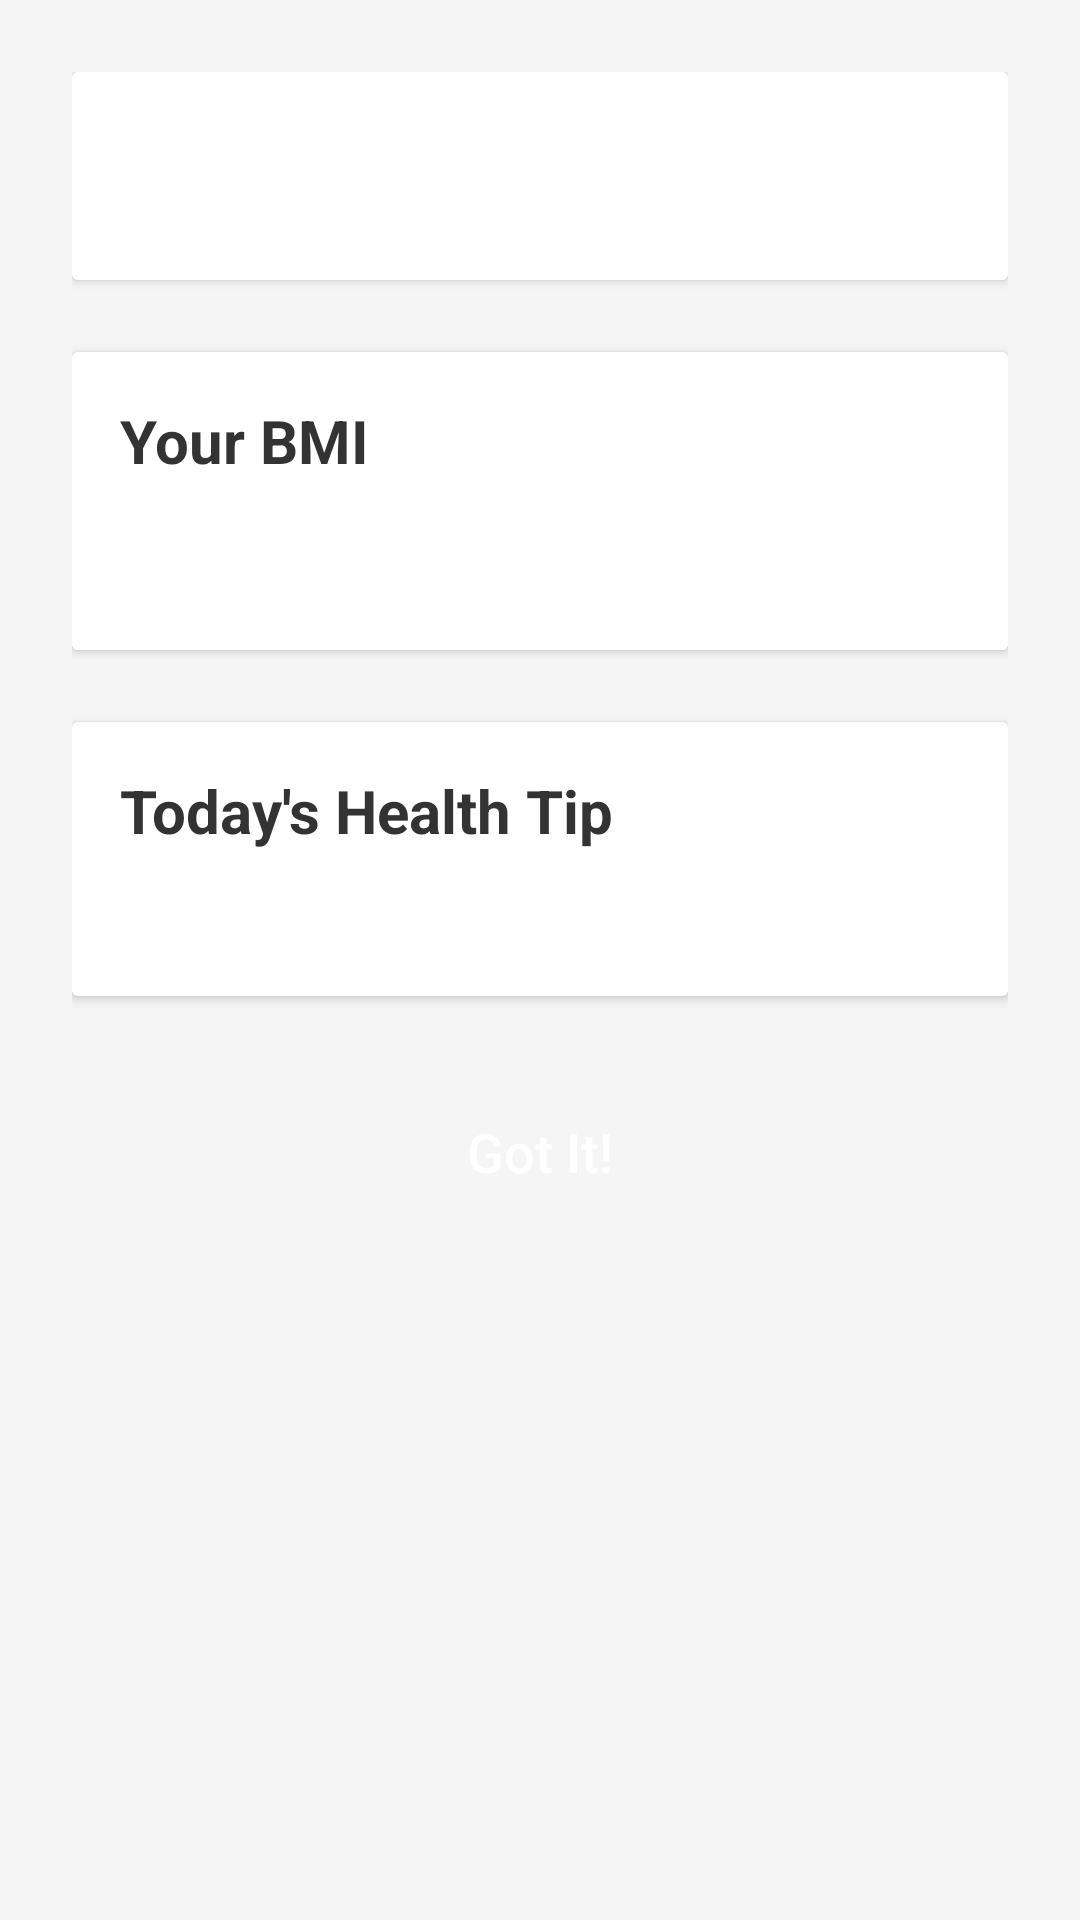

The Android layout XML behind this screen, and the referenced resources:
<!-- AndroidManifest.xml: application theme Theme.HealthTip -->
<!-- res/layout/activity_health_tip.xml -->
<?xml version="1.0" encoding="utf-8"?>
<ScrollView xmlns:android="http://schemas.android.com/apk/res/android"
    android:layout_width="match_parent"
    android:layout_height="match_parent"
    android:fillViewport="true">
<LinearLayout
    android:layout_width="match_parent"
    android:layout_height="match_parent"
    android:orientation="vertical"
    android:padding="24dp"
    android:background="#F5F5F5">

    <androidx.cardview.widget.CardView
        android:layout_width="match_parent"
        android:layout_height="wrap_content"
        android:elevation="4dp"
        android:layout_marginBottom="24dp">

        <TextView
            android:id="@+id/welcomeText"
            android:layout_width="match_parent"
            android:layout_height="wrap_content"
            android:textSize="28sp"
            android:textStyle="bold"
            android:textColor="#2196F3"
            android:padding="16dp"
            android:gravity="center"
            android:background="#FFFFFF"/>
    </androidx.cardview.widget.CardView>

    <androidx.cardview.widget.CardView
        android:layout_width="match_parent"
        android:layout_height="wrap_content"
        android:elevation="4dp"
        android:layout_marginBottom="24dp">

        <LinearLayout
            android:layout_width="match_parent"
            android:layout_height="wrap_content"
            android:orientation="vertical"
            android:padding="16dp"
            android:background="#FFFFFF">

            <TextView
                android:layout_width="match_parent"
                android:layout_height="wrap_content"
                android:text="Your BMI"
                android:textSize="20sp"
                android:textStyle="bold"
                android:textColor="#333333"
                android:layout_marginBottom="8dp"/>

            <TextView
                android:id="@+id/bmiText"
                android:layout_width="match_parent"
                android:layout_height="wrap_content"
                android:textSize="24sp"
                android:textColor="#4CAF50"
                android:textStyle="bold"/>
        </LinearLayout>
    </androidx.cardview.widget.CardView>

    <androidx.cardview.widget.CardView
        android:layout_width="match_parent"
        android:layout_height="wrap_content"
        android:elevation="4dp">

        <LinearLayout
            android:layout_width="match_parent"
            android:layout_height="wrap_content"
            android:orientation="vertical"
            android:padding="16dp"
            android:background="#FFFFFF">

            <TextView
                android:layout_width="match_parent"
                android:layout_height="wrap_content"
                android:text="Today's Health Tip"
                android:textSize="20sp"
                android:textStyle="bold"
                android:textColor="#333333"
                android:layout_marginBottom="8dp"/>

            <TextView
                android:id="@+id/healthTipText"
                android:layout_width="match_parent"
                android:layout_height="wrap_content"
                android:textSize="18sp"
                android:textColor="#666666"
                android:lineSpacingExtra="8dp"/>
        </LinearLayout>
    </androidx.cardview.widget.CardView>
    <Button
        android:id="@+id/gotItButton"
        android:layout_width="match_parent"
        android:layout_height="56dp"
        android:text="Got It!"
        android:textSize="18sp"
        android:textAllCaps="false"
        android:layout_marginTop="24dp"
        android:background="@drawable/button_background"
        android:textColor="#FFFFFF"/>

</LinearLayout>
</ScrollView>
<!-- resources referenced by this layout -->
<resources>
  <style name="Theme.HealthTip" parent="Base.Theme.HealthTip" />
  <style name="Base.Theme.HealthTip" parent="Theme.Material3.DayNight.NoActionBar">
          
          
      </style>
</resources>
